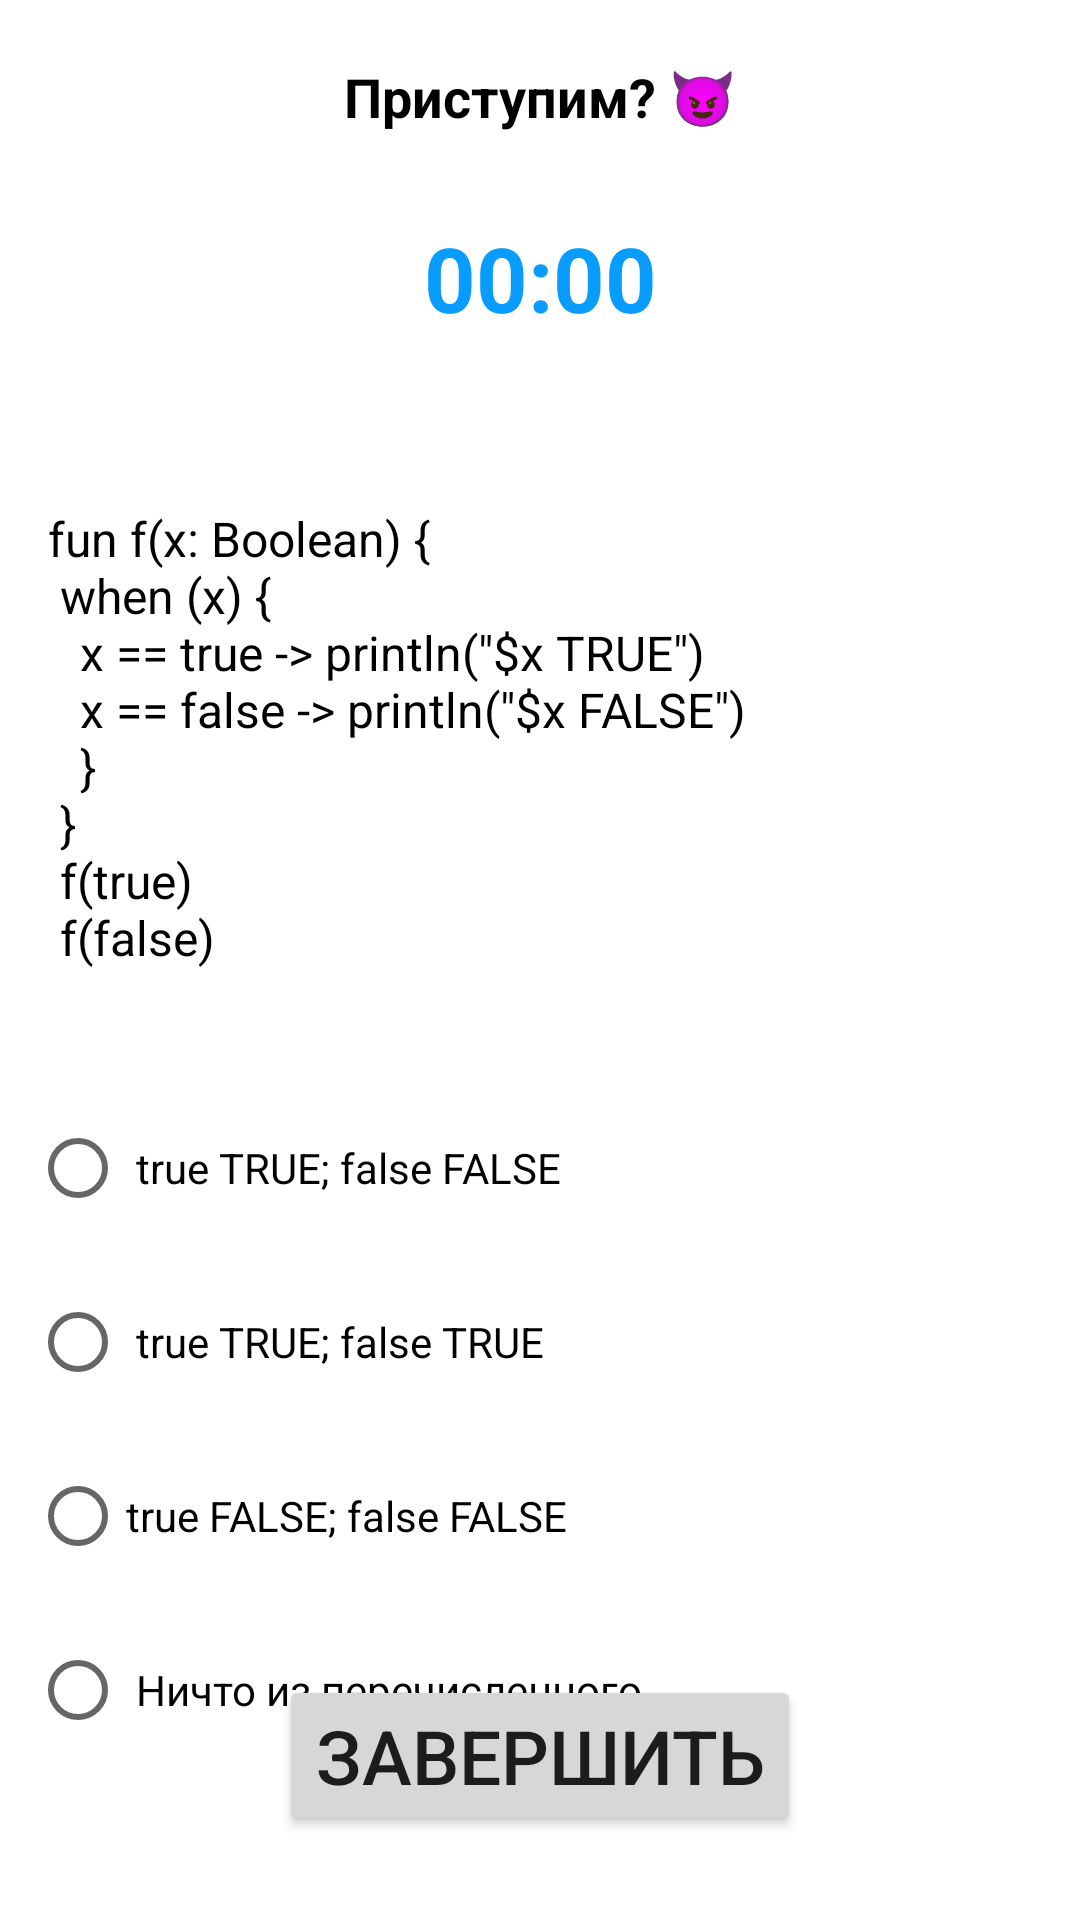

The Android layout XML behind this screen, and the referenced resources:
<!-- AndroidManifest.xml: application theme Theme.HomeworkBroadcastReceiver -->
<!-- res/layout/activity_test.xml -->
<?xml version="1.0" encoding="utf-8"?>
<androidx.constraintlayout.widget.ConstraintLayout xmlns:android="http://schemas.android.com/apk/res/android"
    xmlns:app="http://schemas.android.com/apk/res-auto"
    android:layout_width="match_parent"
    xmlns:tools="http://schemas.android.com/tools"
    tools:context=".TestActivity"
    android:layout_height="match_parent">

    <TextView
        style="@style/textViewStyle"
        android:textStyle="bold"
        android:padding="20dp"
        android:id="@+id/textView2"
         android:text="Приступим? 😈"
        app:layout_constraintEnd_toEndOf="parent"
        app:layout_constraintStart_toStartOf="parent"
        app:layout_constraintTop_toTopOf="parent" />

    <TextView
        android:id="@+id/currentTime"
        style="@style/textViewStyle"
        android:layout_marginTop="8dp"
        android:text="00:00"
        android:textColor="#089CFF"
        android:textSize="30sp"
        android:textStyle="bold"
        app:layout_constraintEnd_toEndOf="parent"
        app:layout_constraintStart_toStartOf="parent"
        app:layout_constraintTop_toBottomOf="@+id/textView2" />

    <RadioGroup
        android:id="@+id/radioGroup2"
        android:layout_width="274dp"
        android:layout_height="wrap_content"
        android:layout_marginTop="32dp"
        app:layout_constraintEnd_toEndOf="parent"
        app:layout_constraintHorizontal_bias="0.116"
        app:layout_constraintStart_toStartOf="parent"
        app:layout_constraintTop_toBottomOf="@+id/textView4"
        tools:ignore="MissingConstraints">

        <RadioButton
            android:id="@+id/first"
            android:text=" true TRUE; false FALSE"
            style="@style/radioBtn"
            tools:layout_editor_absoluteX="49dp"
            tools:layout_editor_absoluteY="232dp" />

        <RadioButton
            android:id="@+id/second"
            style="@style/radioBtn"
            android:text=" true TRUE; false TRUE"
            tools:layout_editor_absoluteX="49dp"
            tools:layout_editor_absoluteY="232dp" />

        <RadioButton
            android:id="@+id/third"
            style="@style/radioBtn"
            android:text="true FALSE; false FALSE"
           tools:layout_editor_absoluteX="49dp"
            tools:layout_editor_absoluteY="232dp" />

        <RadioButton
            android:id="@+id/fourth"
            android:text=" Ничто из перечисленного"
            style="@style/radioBtn"
            tools:layout_editor_absoluteX="49dp"
            tools:layout_editor_absoluteY="232dp" />
    </RadioGroup>

    <TextView
        android:id="@+id/textView4"
        android:layout_width="400dp"
        android:layout_height="wrap_content"
        android:layout_marginTop="56dp"
        android:layout_marginLeft="16dp"
        android:layout_marginRight="16dp"
        android:text="@string/task2"
        android:textColor="@color/black"
        android:textSize="16sp"
        app:layout_constraintEnd_toEndOf="parent"
        app:layout_constraintHorizontal_bias="0.0"
        app:layout_constraintStart_toStartOf="parent"
        app:layout_constraintTop_toBottomOf="@+id/currentTime"
        tools:ignore="MissingConstraints" />

    <Button
        android:id="@+id/button_finish"
        style="@style/btn"
        android:layout_marginBottom="28dp"
        android:text="Завершить"
        app:layout_constraintBottom_toBottomOf="parent"
        app:layout_constraintEnd_toEndOf="parent"
        app:layout_constraintStart_toStartOf="parent" />
</androidx.constraintlayout.widget.ConstraintLayout>
<!-- resources referenced by this layout -->
<resources>
  <color name="black">#FF000000</color>
  <string name="task2">fun f(x: Boolean) { \n when (x) { \n \t x == true -&gt; println(″$x TRUE″) \n \t x == false -&gt; println(″$x FALSE″) \n \t } \n } \n f(true) \n f(false)</string>
  <style name="btn">
          <item name="android:layout_height">wrap_content</item>
          <item name="android:layout_width">wrap_content</item>
          <item name="android:textSize">25sp</item>
      </style>
  <style name="radioBtn">
          <item name="android:layout_height">wrap_content</item>
          <item name="android:layout_width">wrap_content</item>
          <item name="android:textColor">@color/black</item>
          <item name="android:layout_marginTop">10dp</item>
  
      </style>
  <style name="textViewStyle">
          <item name="android:textSize">18sp</item>
          <item name="android:layout_height">wrap_content</item>
          <item name="android:layout_width">wrap_content</item>
          <item name="android:layout_gravity">center</item>
          <item name="android:gravity">center</item>
          <item name="android:textColor">@color/black</item>
          <item name="lineHeight">30sp</item>
      </style>
  <style name="Theme.HomeworkBroadcastReceiver" parent="Theme.MaterialComponents.DayNight.DarkActionBar">
          
          <item name="colorPrimary">@color/purple_500</item>
          <item name="colorPrimaryVariant">@color/purple_700</item>
          <item name="colorOnPrimary">@color/white</item>
          
          <item name="colorSecondary">@color/teal_200</item>
          <item name="colorSecondaryVariant">@color/teal_700</item>
          <item name="colorOnSecondary">@color/black</item>
          
          <item name="android:statusBarColor" tools:targetApi="l">?attr/colorPrimaryVariant</item>
          
      </style>
  <color name="purple_500">#089CFF</color>
  <color name="purple_700">#006BEC</color>
  <color name="white">#FFFFFFFF</color>
  <color name="teal_200">#FF03DAC5</color>
  <color name="teal_700">#FF018786</color>
</resources>
